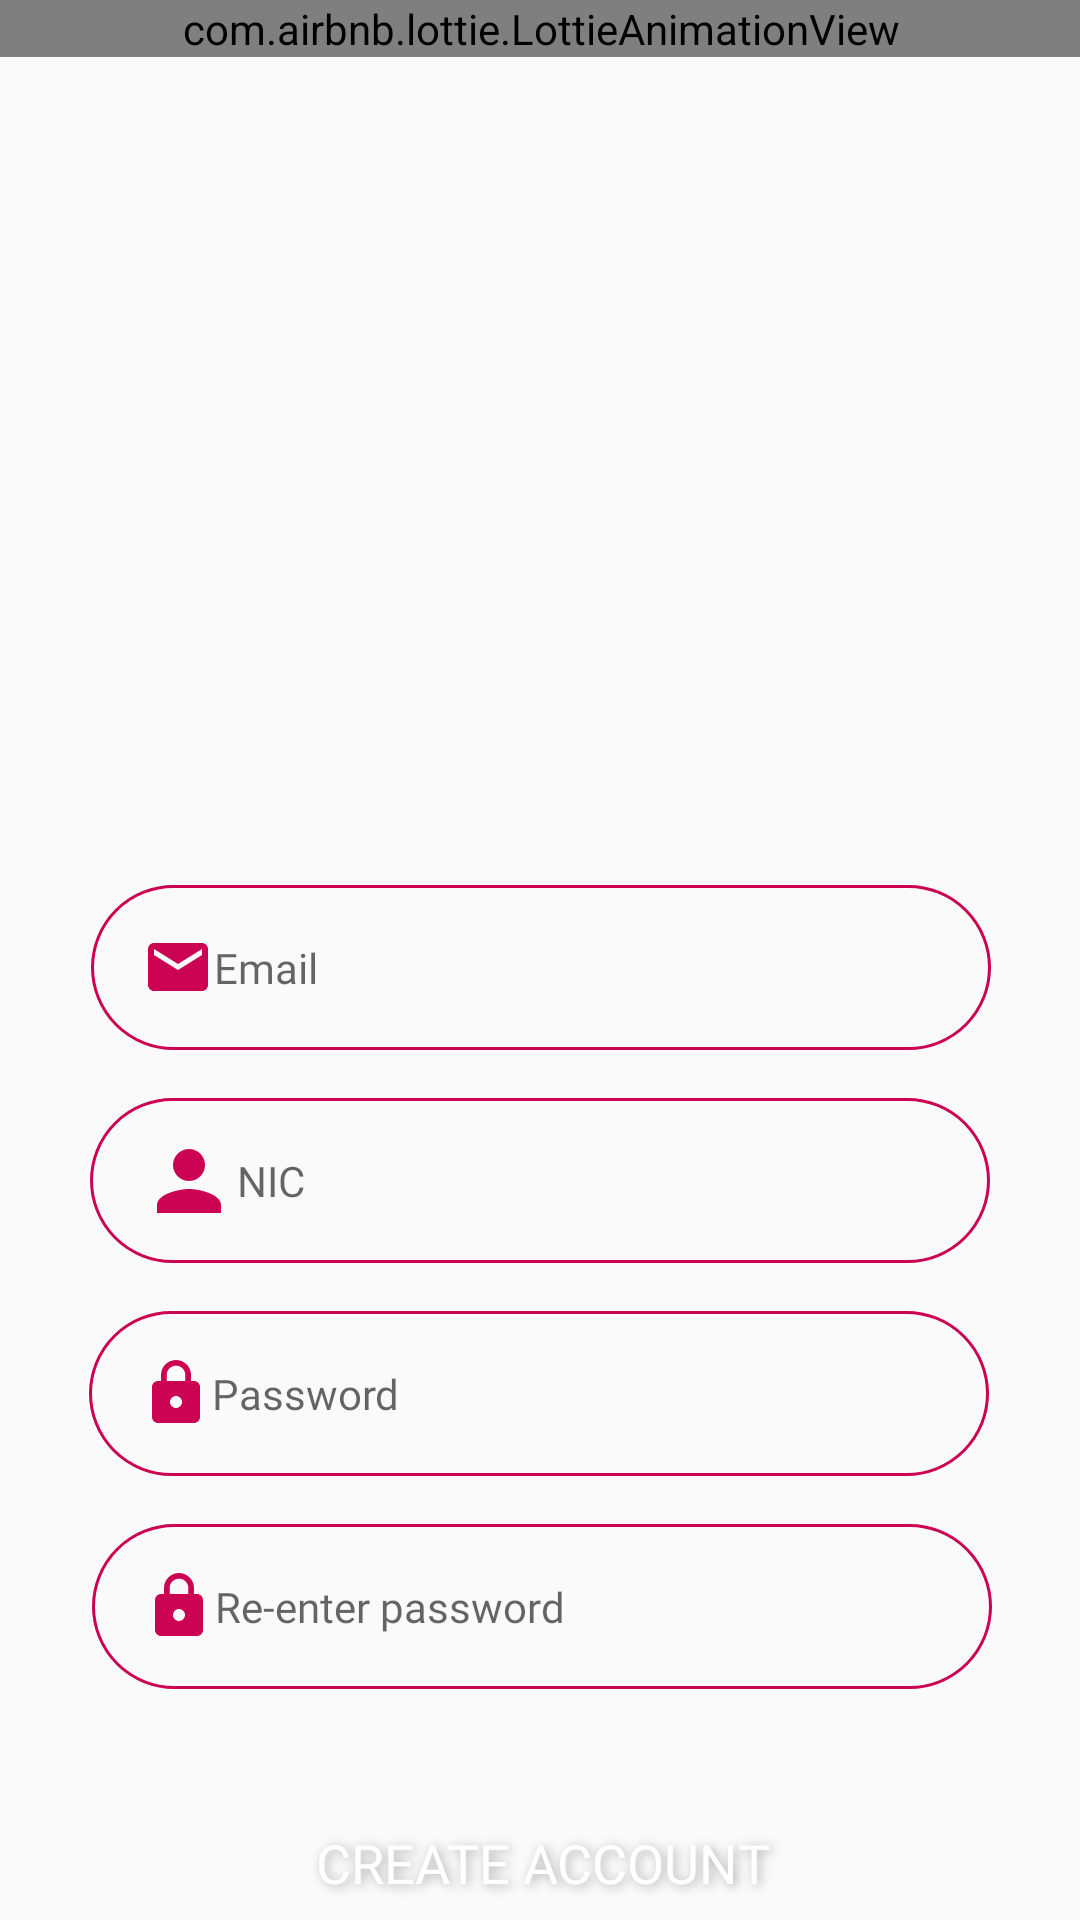

Android layout source for this screen:
<!-- AndroidManifest.xml: application theme Theme.FuelPass -->
<!-- res/layout/activity_register_customer.xml -->
<?xml version="1.0" encoding="utf-8"?>
<androidx.constraintlayout.widget.ConstraintLayout xmlns:android="http://schemas.android.com/apk/res/android"
    xmlns:app="http://schemas.android.com/apk/res-auto"
    xmlns:tools="http://schemas.android.com/tools"
    android:layout_width="match_parent"
    android:layout_height="match_parent"
    tools:context=".RegisterCustomer">


    <FrameLayout
        android:id="@+id/frame2"
        android:layout_width="411dp"
        android:layout_height="263dp"
        app:layout_constraintEnd_toEndOf="parent"
        app:layout_constraintStart_toStartOf="parent"
        app:layout_constraintTop_toTopOf="parent">

        <com.airbnb.lottie.LottieAnimationView
            android:id="@+id/animationView"
            android:layout_width="match_parent"
            android:layout_height="wrap_content"
            app:lottie_autoPlay="true"
            app:lottie_loop="true"
            app:lottie_rawRes="@raw/animation1" />

    </FrameLayout>


    <EditText
        android:id="@+id/RegEmail"
        android:layout_width="300dp"
        android:layout_height="55dp"
        android:layout_marginTop="32dp"
        android:autofillHints="Email"
        android:background="@drawable/round_border"
        android:drawableStart="@drawable/ic_email"
        android:ems="10"
        android:fontFamily="@font/poppins_regular"
        android:hint="@string/email"
        android:inputType="textEmailAddress"
        android:maxLines="1"
        android:paddingStart="17dp"
        android:paddingTop="15dp"
        android:paddingBottom="15dp"
        android:textColor="#000000"
        android:textSize="14sp"
        app:layout_constraintEnd_toEndOf="parent"
        app:layout_constraintHorizontal_bias="0.504"
        app:layout_constraintStart_toStartOf="parent"
        app:layout_constraintTop_toBottomOf="@+id/frame2"
        tools:ignore="RtlSymmetry" />

    <EditText
        android:id="@+id/RegNIC"
        android:layout_width="300dp"
        android:layout_height="55dp"
        android:layout_marginTop="16dp"
        android:autofillHints="NIC"
        android:background="@drawable/round_border"
        android:drawableStart="@drawable/ic_person"
        android:ems="10"
        android:fontFamily="@font/poppins_regular"
        android:hint="@string/nic"
        android:inputType="text"
        android:maxLines="1"
        android:paddingStart="17dp"
        android:paddingTop="15dp"
        android:paddingBottom="15dp"
        android:textColor="#040404"
        android:textSize="14sp"
        app:layout_constraintEnd_toEndOf="parent"
        app:layout_constraintStart_toStartOf="parent"
        app:layout_constraintTop_toBottomOf="@+id/RegEmail"
        tools:ignore="RtlSymmetry" />

    <EditText
        android:id="@+id/RegPass"
        android:layout_width="300dp"
        android:layout_height="55dp"
        android:layout_marginStart="55dp"
        android:layout_marginTop="16dp"
        android:layout_marginEnd="56dp"
        android:autofillHints="password"
        android:background="@drawable/round_border"
        android:drawableStart="@drawable/ic_lock"
        android:ems="10"
        android:fontFamily="@font/poppins_regular"
        android:hint="@string/password"
        android:inputType="textPassword"
        android:maxLines="1"
        android:paddingStart="17dp"
        android:paddingTop="15dp"
        android:paddingBottom="15dp"
        android:textColor="#151515"
        android:textSize="14sp"
        app:layout_constraintEnd_toEndOf="parent"
        app:layout_constraintStart_toStartOf="parent"
        app:layout_constraintTop_toBottomOf="@+id/RegNIC"
        tools:ignore="RtlSymmetry" />

    <EditText
        android:id="@+id/RegPassChk"
        android:layout_width="300dp"
        android:layout_height="55dp"
        android:layout_marginStart="56dp"
        android:layout_marginTop="16dp"
        android:layout_marginEnd="55dp"
        android:autofillHints="password re-enter"
        android:background="@drawable/round_border"
        android:drawableStart="@drawable/ic_lock"
        android:ems="10"
        android:fontFamily="@font/poppins_regular"
        android:hint="@string/renter_password"
        android:inputType="textPassword"
        android:maxLines="1"
        android:paddingStart="17dp"
        android:paddingTop="15dp"
        android:paddingBottom="15dp"
        android:textColor="#000000"
        android:textSize="14sp"
        app:layout_constraintEnd_toEndOf="parent"
        app:layout_constraintStart_toStartOf="parent"
        app:layout_constraintTop_toBottomOf="@+id/RegPass"
        tools:ignore="RtlSymmetry" />

    <Button
        android:id="@+id/RegBtn"
        android:layout_width="300dp"
        android:layout_height="50dp"
        android:layout_marginStart="56dp"
        android:layout_marginTop="33dp"
        android:layout_marginEnd="55dp"
        android:background="@drawable/round_bg2"
        android:elevation="2dp"
        android:fontFamily="@font/poppins_medium"
        android:shadowColor="#A8A8A8"
        android:shadowDx="3"
        android:shadowDy="2"
        android:shadowRadius="8"
        android:text="@string/create_account"
        android:textColor="#FFFFFF"
        android:textSize="18sp"
        app:layout_constraintEnd_toEndOf="parent"
        app:layout_constraintStart_toStartOf="parent"
        app:layout_constraintTop_toBottomOf="@+id/RegPassChk" />

    <TextView
        android:id="@+id/logURLD"
        android:layout_width="wrap_content"
        android:layout_height="wrap_content"
        android:layout_marginTop="36dp"
        android:text="@string/already_have_an_account"
        android:textColor="#040404"
        android:textSize="16sp"
        app:layout_constraintEnd_toEndOf="parent"
        app:layout_constraintStart_toStartOf="parent"
        app:layout_constraintTop_toBottomOf="@+id/RegBtn" />


</androidx.constraintlayout.widget.ConstraintLayout>
<!-- resources referenced by this layout -->
<resources>
  <!-- drawable ic_email (drawable) -->
  <vector android:height="24dp" android:tint="@color/red_200"
      android:viewportHeight="24.0" android:viewportWidth="24.0"
      android:width="24dp" xmlns:android="http://schemas.android.com/apk/res/android">
      <path android:fillColor="#FF000000" android:pathData="M20,4L4,4c-1.1,0 -1.99,0.9 -1.99,2L2,18c0,1.1 0.9,2 2,2h16c1.1,0 2,-0.9 2,-2L22,6c0,-1.1 -0.9,-2 -2,-2zM20,8l-8,5 -8,-5L4,6l8,5 8,-5v2z"/>
  </vector>
  <!-- drawable ic_lock (drawable) -->
  <vector android:height="24dp" android:tint="@color/red_200"
      android:viewportHeight="24.0" android:viewportWidth="24.0"
      android:width="24dp" xmlns:android="http://schemas.android.com/apk/res/android">
      <path android:fillColor="#FF000000" android:pathData="M18,8h-1L17,6c0,-2.76 -2.24,-5 -5,-5S7,3.24 7,6v2L6,8c-1.1,0 -2,0.9 -2,2v10c0,1.1 0.9,2 2,2h12c1.1,0 2,-0.9 2,-2L20,10c0,-1.1 -0.9,-2 -2,-2zM12,17c-1.1,0 -2,-0.9 -2,-2s0.9,-2 2,-2 2,0.9 2,2 -0.9,2 -2,2zM15.1,8L8.9,8L8.9,6c0,-1.71 1.39,-3.1 3.1,-3.1 1.71,0 3.1,1.39 3.1,3.1v2z"/>
  </vector>
  <!-- drawable ic_person (drawable) -->
  <vector android:height="32dp" android:tint="@color/red_200"
      android:viewportHeight="24.0" android:viewportWidth="24.0"
      android:width="32dp" xmlns:android="http://schemas.android.com/apk/res/android">
      <path android:fillColor="#FF000000" android:pathData="M12,12c2.21,0 4,-1.79 4,-4s-1.79,-4 -4,-4 -4,1.79 -4,4 1.79,4 4,4zM12,14c-2.67,0 -8,1.34 -8,4v2h16v-2c0,-2.66 -5.33,-4 -8,-4z"/>
  </vector>
  <!-- drawable round_border (drawable) -->
  <shape android:shape="rectangle" xmlns:android="http://schemas.android.com/apk/res/android">
          <stroke android:color="@color/red_200"
              android:width="1dp"/>
          <corners android:radius="100dp"/>
  </shape>
  <string name="already_have_an_account">Already Have An Account?</string>
  <string name="create_account">Create Account</string>
  <string name="email">Email</string>
  <string name="nic">NIC</string>
  <string name="password">Password</string>
  <string name="renter_password">Re-enter password</string>
  <style name="Theme.FuelPass" parent="Theme.MaterialComponents.DayNight.NoActionBar.Bridge">
          
          <item name="colorPrimary">@color/red_200</item>
          <item name="colorPrimaryVariant">@color/red_200</item>
          <item name="colorOnPrimary">@color/white</item>
          <item name="colorSecondary">@color/teal_200</item>
          <item name="colorSecondaryVariant">@color/teal_700</item>
          <item name="colorOnSecondary">@color/black</item>
          <item name="android:statusBarColor" tools:targetApi="l">?attr/colorPrimaryVariant</item>
      </style>
  <color name="red_200">#CC0352</color>
  <color name="white">#FFFFFFFF</color>
  <color name="teal_200">#FF03DAC5</color>
  <color name="teal_700">#FF018786</color>
  <color name="black">#FF000000</color>
</resources>
